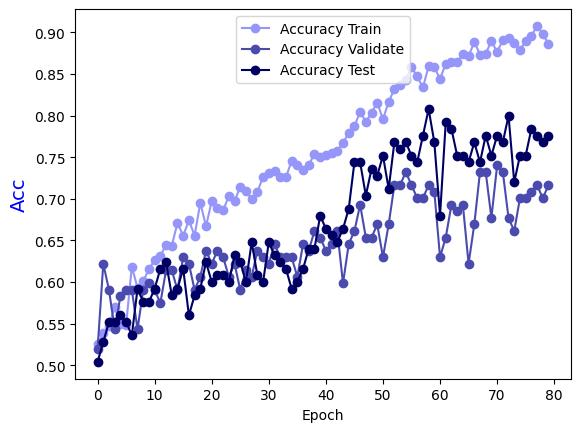

Source data for this figure (header and first rows):
Epoch, Accuracy Train, Accuracy Validate, Accuracy Test
0.0, 0.5253, 0.5197, 0.504
1.0, 0.5385, 0.622, 0.528
2.0, 0.5476, 0.5906, 0.552
3.0, 0.5698, 0.5433, 0.552
4.0, 0.5496, 0.5827, 0.56
5.0, 0.5486, 0.5906, 0.552
6.0, 0.6184, 0.5906, 0.536
7.0, 0.5931, 0.5433, 0.592
8.0, 0.6012, 0.5906, 0.576
9.0, 0.6154, 0.5984, 0.576
10.0, 0.6265, 0.5906, 0.592
11.0, 0.6316, 0.5748, 0.616
12.0, 0.6447, 0.6142, 0.624
13.0, 0.6437, 0.6142, 0.584
14.0, 0.6711, 0.5906, 0.592
15.0, 0.6559, 0.6299, 0.616
16.0, 0.6741, 0.622, 0.56
17.0, 0.6559, 0.5906, 0.584
18.0, 0.6953, 0.6063, 0.592
19.0, 0.667, 0.6378, 0.624
20.0, 0.6974, 0.622, 0.6
21.0, 0.6893, 0.6378, 0.608
22.0, 0.6862, 0.6299, 0.608
23.0, 0.7034, 0.6063, 0.6
24.0, 0.6974, 0.622, 0.632
25.0, 0.7146, 0.5906, 0.624
26.0, 0.7095, 0.6142, 0.6
27.0, 0.6994, 0.6063, 0.648
28.0, 0.7085, 0.6378, 0.608
29.0, 0.7267, 0.6299, 0.6
30.0, 0.7308, 0.622, 0.648
31.0, 0.7338, 0.6457, 0.632
32.0, 0.7267, 0.6299, 0.624
33.0, 0.7257, 0.6299, 0.616
34.0, 0.746, 0.6299, 0.592
35.0, 0.7409, 0.6063, 0.6
36.0, 0.7348, 0.6457, 0.616
37.0, 0.7409, 0.6378, 0.64
38.0, 0.754, 0.6614, 0.64
39.0, 0.75, 0.6535, 0.68
40.0, 0.753, 0.6378, 0.664
41.0, 0.7551, 0.6457, 0.656
42.0, 0.7581, 0.6614, 0.648
43.0, 0.7672, 0.5984, 0.664
44.0, 0.7794, 0.6457, 0.688
45.0, 0.7874, 0.6614, 0.744
46.0, 0.8047, 0.6929, 0.744
47.0, 0.7925, 0.6535, 0.704
48.0, 0.8036, 0.6535, 0.736
49.0, 0.8158, 0.6693, 0.728
50.0, 0.7955, 0.6299, 0.752
51.0, 0.8168, 0.6693, 0.712
52.0, 0.832, 0.7165, 0.768
53.0, 0.837, 0.7165, 0.76
54.0, 0.8431, 0.7323, 0.768
55.0, 0.8583, 0.7165, 0.752
56.0, 0.8472, 0.7008, 0.744
57.0, 0.834, 0.7008, 0.776
58.0, 0.8593, 0.7165, 0.808
59.0, 0.8583, 0.7087, 0.768
... 20 more rows
